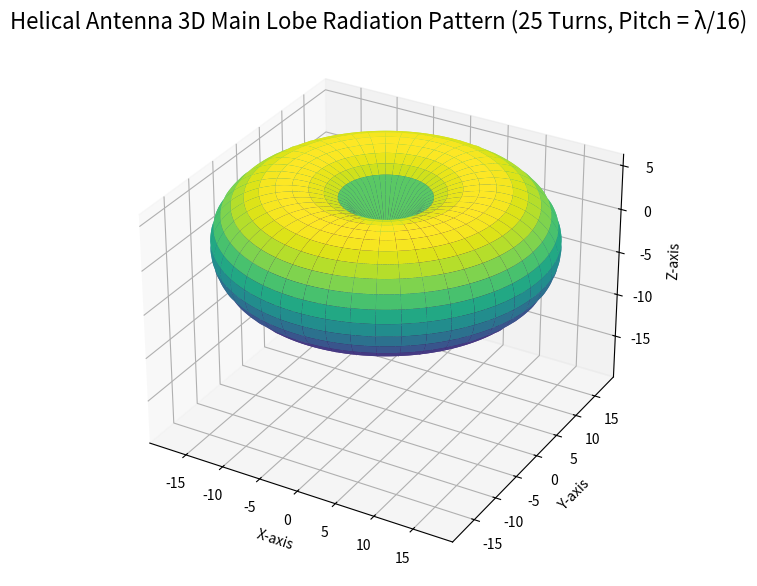

This figure's Python source:
import numpy as np
import matplotlib.pyplot as plt
from mpl_toolkits.mplot3d import Axes3D

# Define constants
c = 3e8  # Speed of light (m/s)
frequency = 5.8e9  # Frequency (Hz)
wavelength = c / frequency  # Wavelength (m)
turns = 25  # Number of turns
radius = wavelength / (2 * np.pi)  # Approximate radius for 5.8 GHz helix
pitch = wavelength / 16  # Pitch of the helix

# Define theta (elevation) and phi (azimuth) angles
theta = np.linspace(0, np.pi, 180)  # Elevation angles from 0 to 180 degrees
phi = np.linspace(0, 2 * np.pi, 360)  # Azimuth angles from 0 to 360 degrees
theta, phi = np.meshgrid(theta, phi)

# Helical antenna directivity pattern function with side lobe suppression
def helical_directivity_main_lobe(theta, phi, turns, wavelength, radius, pitch):
    k = 2 * np.pi / wavelength  # Wave number
    axial_mode_gain = 20  # Gain adjusted for 25 turns
    R = radius
    
    # Axial mode (main lobe) gain formula
    main_lobe = np.sin(theta) ** 2 * np.exp(-((theta - np.pi/2) ** 2) / (0.05 * turns))
    
    # Suppress side lobes (values outside a certain range)
    main_lobe[theta < np.pi / 4] = 0  # Suppress below 45 degrees
    main_lobe[theta > 3 * np.pi / 4] = 0  # Suppress above 135 degrees
    
    # Apply a gain factor to simulate a realistic directivity pattern
    gain = axial_mode_gain * main_lobe
    
    return gain

# Calculate directivity with side lobe suppression
directivity = helical_directivity_main_lobe(theta, phi, turns, wavelength, radius, pitch)

# Convert spherical coordinates to Cartesian coordinates for 3D plot
x = directivity * np.sin(theta) * np.cos(phi)
y = directivity * np.sin(theta) * np.sin(phi)
z = directivity * np.cos(theta)

# Create 3D plot
fig = plt.figure(figsize=(10, 7))
ax = fig.add_subplot(111, projection='3d')

# Plot the surface with color mapping for intensity
ax.plot_surface(x, y, z, cmap='viridis', edgecolor='none')

# Labels and title
ax.set_title('Helical Antenna 3D Main Lobe Radiation Pattern (25 Turns, Pitch = λ/16)', fontsize=16)
ax.set_xlabel('X-axis')
ax.set_ylabel('Y-axis')
ax.set_zlabel('Z-axis')

# Ensure equal scaling for all axes (for accurate representation)
max_range = np.array([x.max()-x.min(), y.max()-y.min(), z.max()-z.min()]).max() / 2.0
mid_x = (x.max()+x.min()) * 0.5
mid_y = (y.max()+y.min()) * 0.5
mid_z = (z.max()+z.min()) * 0.5

ax.set_xlim(mid_x - max_range, mid_x + max_range)
ax.set_ylim(mid_y - max_range, mid_y + max_range)
ax.set_zlim(mid_z - max_range)

# Show plot
plt.show()
